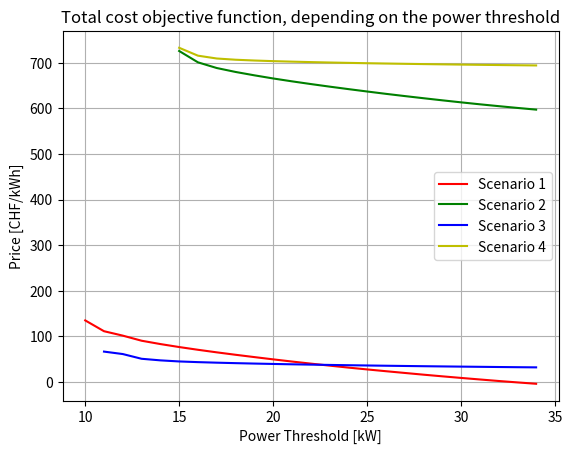

The matplotlib source for this figure:
import matplotlib.pyplot as plt
import numpy as np

threshold = range(35)


# price_1 = np.zeros(threshold)
# price_2 = range(25) 
# price_3 = range(25) 
# price_4 = range(25)

# for loop to calculate price based on threshold, ruuning the file Project_with_functions.ipynb


#matrix, called prices, of dimension of 25 x 4
prices = np.zeros((35, 4))

prices[0,:] = [np.nan,np.nan,np.nan,np.nan] # 1 kW
prices[1,:] = [np.nan,np.nan,np.nan,np.nan] # 2 kW
prices[2,:] = [np.nan,np.nan,np.nan,np.nan] # 3 kW
prices[3,:] = [np.nan,np.nan,np.nan,np.nan] # 4 kW 
prices[4,:] = [np.nan,np.nan,np.nan,np.nan] # 5 kW
prices[5,:] = [np.nan,np.nan,np.nan,np.nan] # 6 kW
prices[6,:] = [np.nan,np.nan,np.nan,np.nan] # 7 kW
prices[7,:] = [np.nan,np.nan,np.nan,np.nan] # 8 kW
prices[8,:] = [np.nan,np.nan,np.nan,np.nan] # 9 kW
prices[9,:] = [np.nan,np.nan,np.nan,np.nan] # 10 kW
prices[10,:] = [135.186,np.nan,np.nan,np.nan] # 11 kW
prices[11,:] = [111.486,np.nan,66.7757 ,np.nan] # 12 kW
prices[12,:] = [101.785,np.nan,61.4007,np.nan] # 13 kW
prices[13,:] = [90.6215,np.nan,51.0415,np.nan] # 14 kW
prices[14,:] = [83.3167,np.nan,47.5635,np.nan] # 15 kW
prices[15,:] = [76.7737,725.95,45.1911,732.967] # 16 kW
prices[16,:] = [70.7681,701.061,43.6884,715.66] # 17 kW
prices[17,:] = [65.1448,688.594,42.491,709.464] # 18 kW 
prices[18,:] = [59.825,679.977,41.4571,706.771] # 19 kW
prices[19,:] = [54.7428,672.594,40.5322,705.045] # 20 kW
prices[20,:] = [49.7721,665.709,39.692,703.68] # 21 kW
prices[21,:] = [44.9984,659.414,38.9196,702.575] # 22 kW
prices[22,:] = [40.4614,653.484,38.2103,701.583] # 23 kW
prices[23,:] = [36.0458,647.815,37.5509,700.687] # 24 kW
prices[24,:] = [31.7295,642.384,36.9236,699.883] # 25 kW
prices[25,:] = [27.7041,637.134,36.3327,699.137] # 26 kW
prices[26,:] = [23.7943,631.995,35.7846,698.448] # 27 kW
prices[27,:] = [19.9891,627.125,35.2548,697.805] # 28 kW
prices[28,:] = [16.1968,622.388,34.7513,697.195] # 29 kW
prices[29,:] = [12.5764,617.786,34.2837,696.644] # 30 kW
prices[30,:] = [9.07126,613.34,33.8467,696.111] # 31 kW
prices[31,:] = [5.68371,609.053,33.4118,695.593] # 32 kW
prices[32,:] = [2.3517,605.006,32.9783,695.125] # 33 kW
prices[33,:] = [-0.768382,601.109,32.5725,694.684] # 34 kW
prices[34,:] = [-3.78913,597.373,32.2155,694.244] # 35 kW


plt.plot(threshold, prices[:,0], 'r', label='Scenario 1')
plt.plot(threshold, prices[:,1], 'g', label='Scenario 2')
plt.plot(threshold, prices[:,2], 'b', label='Scenario 3')
plt.plot(threshold, prices[:,3], 'y', label='Scenario 4')
plt.xlabel('Power Threshold [kW]')
plt.ylabel('Price [CHF/kWh]')
plt.title('Total cost objective function, depending on the power threshold')
plt.grid(True)
plt.legend()
plt.show()